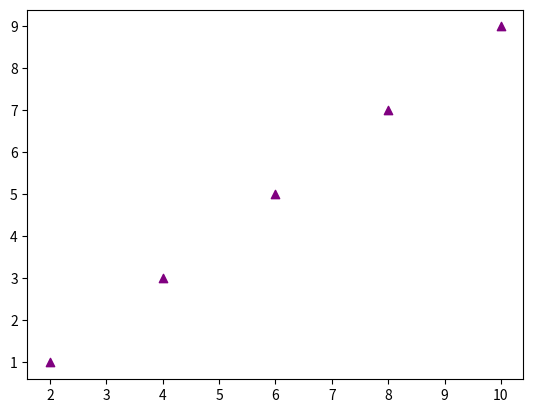

Write the Python code that produced this figure.
'''Pie chart visualization'''
from matplotlib.pyplot import margins

# import matplotlib.pyplot as plt
# parties=['ADMK','DMK','TVK','VCK']
# seats  =[29,40,120,125]
# plt.pie(seats,labels=parties,autopct="%1.0f %%")
# plt.show()
'''more visualization in pie chart'''
# import matplotlib.pyplot as plt
# parties=['ADMK','DMK','TVK','VCK']
# seats  =[29,40,120,125]
# party_peak=[0,0,0,0.1]
# plt.pie(seats,labels=parties,autopct="%1.0f %%",shadow=True,explode=party_peak)
# plt.show()
'''How to display number instead of percentage in output'''
import matplotlib.pyplot as plt
# parties=['ADMK','DMK','TVK','VCK']
# seats  =[29,40,120,125]
# party_peak=[0,0,0,0.1]
# def absolute_data(val):
#     total=sum(seats)
#     return f'{int(val*total)/100}'
# plt.pie(seats,labels=parties,autopct=absolute_data,shadow=True,explode=party_peak)
# plt.show()
'''Density chart'''
# import matplotlib.pyplot as plt
# import seaborn as sns
# [redacted]
# plt.figure(figsize=(8,6))
# [redacted]
# plt.show()
'''With few more attributes'''
# plt.title('Density plot',fontsize=16)
# plt.xlabel('Data value')
# plt.ylabel('Density')
# plt.show()
'''Machine learning visualization scatter plot'''
import matplotlib.pyplot as plt
x=[2,4,6,8,10]
y=[1,3,5,7,9]
# plt.figure(figsize=(6,6))
# plt.scatter(x,y)
# plt.show()
'''With more attributes'''
plt.scatter(x,y,color='purple',marker='^')
# plt.scatter(x,y,c=x,marker='^',cmap='magma')
# plt.scatter(x,y,c=x,cmap='rainbow')
plt.show()